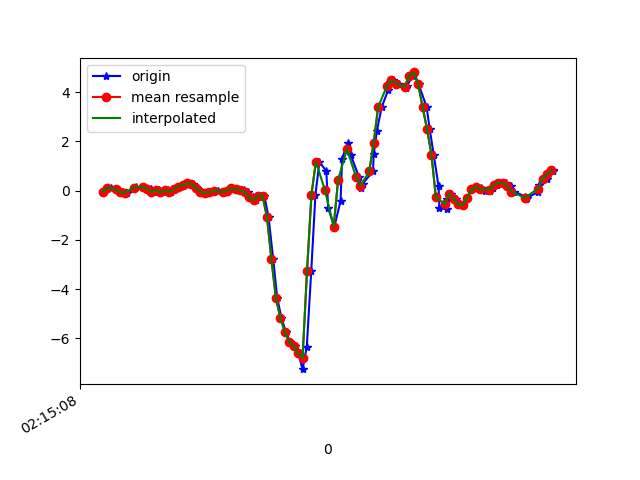

The file beside this chart, header and first rows:
1617848108484, 543752105479482, -0.043290664, -0.28886136, 0.17236094
1617848108516, 543752124507466, 0.1229, -0.03718, 0.1259
1617848108540, 543752143535450, 0.08866, -0.1899, 0.1418
1617848108553, 543752162588234, 0.01047, -0.04818, 0.06607
1617848108573, 543752181616218, -0.0665, 0.08132, 0.04774
1617848108592, 543752200619098, -0.08727, -0.05062, 0.03064
1617848108623, 543752219644714, 0.1229, 0.2279, -0.02189
1617848108630, 543752238695146, 0.1302, -0.1581, 0.008649
1617848108662, 543752257720746, 0.1387, -0.1105, -0.02922
1617848108668, 543752276746378, 0.1522, 0.1546, -0.03411
1617848108696, 543752295796778, 0.07644, -0.2999, 0.06118
1617848108713, 543752314798186, -0.04573, -0.1239, 0.01842
1617848108733, 543752333847050, 0.02757, 0.1766, 0.04897
1617848108739, 543752352871082, 0.004357, -0.3536, 0.06729
1617848108759, 543752371895146, -0.06039, 0.1925, -0.08542
1617848108774, 543752390943978, 0.01657, 0.267, -0.105
1617848108790, 543752409953610, -0.06039, -0.1545, -0.1697
1617848108808, 543752428976906, 0.06056, 0.3745, -0.2895
1617848108828, 543752448025002, 0.1546, 0.2805, -0.2992
1617848108847, 543752467048298, 0.2304, 0.05078, -0.3395
1617848108866, 543752486071594, 0.2988, 0.08132, -0.3493
1617848108885, 543752505076074, 0.2707, 0.07888, -0.3432
1617848108904, 543752524097514, 0.1106, -0.006642, -0.3371
1617848108923, 543752543143722, -0.03474, -0.07628, -0.3493
1617848108942, 543752562165034, -0.09827, -0.09705, -0.3053
1617848108961, 543752581186410, -0.06039, -0.108, -0.1929
1617848108980, 543752600232618, -0.0213, -0.09705, -0.09764
1617848108999, 543752619257002, -0.00786, -0.09461, -0.01579
1617848109022, 543752638278442, -0.04329, -0.1288, -0.02556
1617848109042, 543752657300010, -0.002974, -0.1349, -0.1209
1617848109060, 543752676346282, 0.08988, -0.1215, -0.2113
1617848109083, 543752695367786, 0.08133, -0.1276, -0.287
1617848109098, 543752714385002, 0.04101, -0.07262, -0.3457
1617848109115, 543752733431210, 0.01413, 0.03734, -0.3738
1617848109134, 543752752452586, -0.04696, 0.1473, -0.3652
1617848109155, 543752771473898, -0.2656, 0.1986, -0.3615
1617848109170, 543752790520042, -0.389, 0.1937, -0.3457
1617848109189, 543752809545450, -0.218, 0.2353, -0.2821
1617848109208, 543752828591722, -0.2094, 0.1436, -0.05488
1617848109227, 543752847613162, -1.081, -0.3414, 0.5853
1617848109248, 543752866634666, -2.789, -1.469, 1.271
1617848109266, 543752885680938, -4.363, -2.856, 1.574
1617848109285, 543752904702442, -5.157, -4.112, 1.784
1617848109304, 543752923717994, -5.719, -5.217, 1.742
1617848109323, 543752942764074, -6.137, -6.233, 1.291
1617848109347, 543752961785386, -6.297, -6.989, 0.5914
1617848109361, 543752980806762, -6.599, -7.352, -0.2137
1617848109380, 543752999852842, -7.248, -7.515, -1.099
1617848109399, 543753018866410, -6.333, -7.441, -1.977
1617848109419, 543753037887530, -3.281, -6.743, -2.398
1617848109438, 543753056933418, -0.1557, -5.745, -2.482
1617848109456, 543753075954602, 1.171, -4.842, -2.408
1617848109487, 543753094975786, 0.7924, -4.063, -2.006
1617848109495, 543753114013610, -0.6969, -3.253, -1.581
1617848109523, 543753133034538, -1.468, -2.234, -1.18
1617848109551, 543753152055466, -0.4147, -0.9865, -0.8954
1617848109558, 543753171101226, 1.304, 0.04223, -0.6254
1617848109583, 543753190122282, 1.937, 0.763, -0.342
1617848109597, 543753209143082, 1.446, 1.189, -0.08665
1617848109633, 543753228190506, 0.5725, 1.534, 0.1382
1617848109645, 543753247211562, 0.1082, 1.911, 0.4192
... 46 more rows
